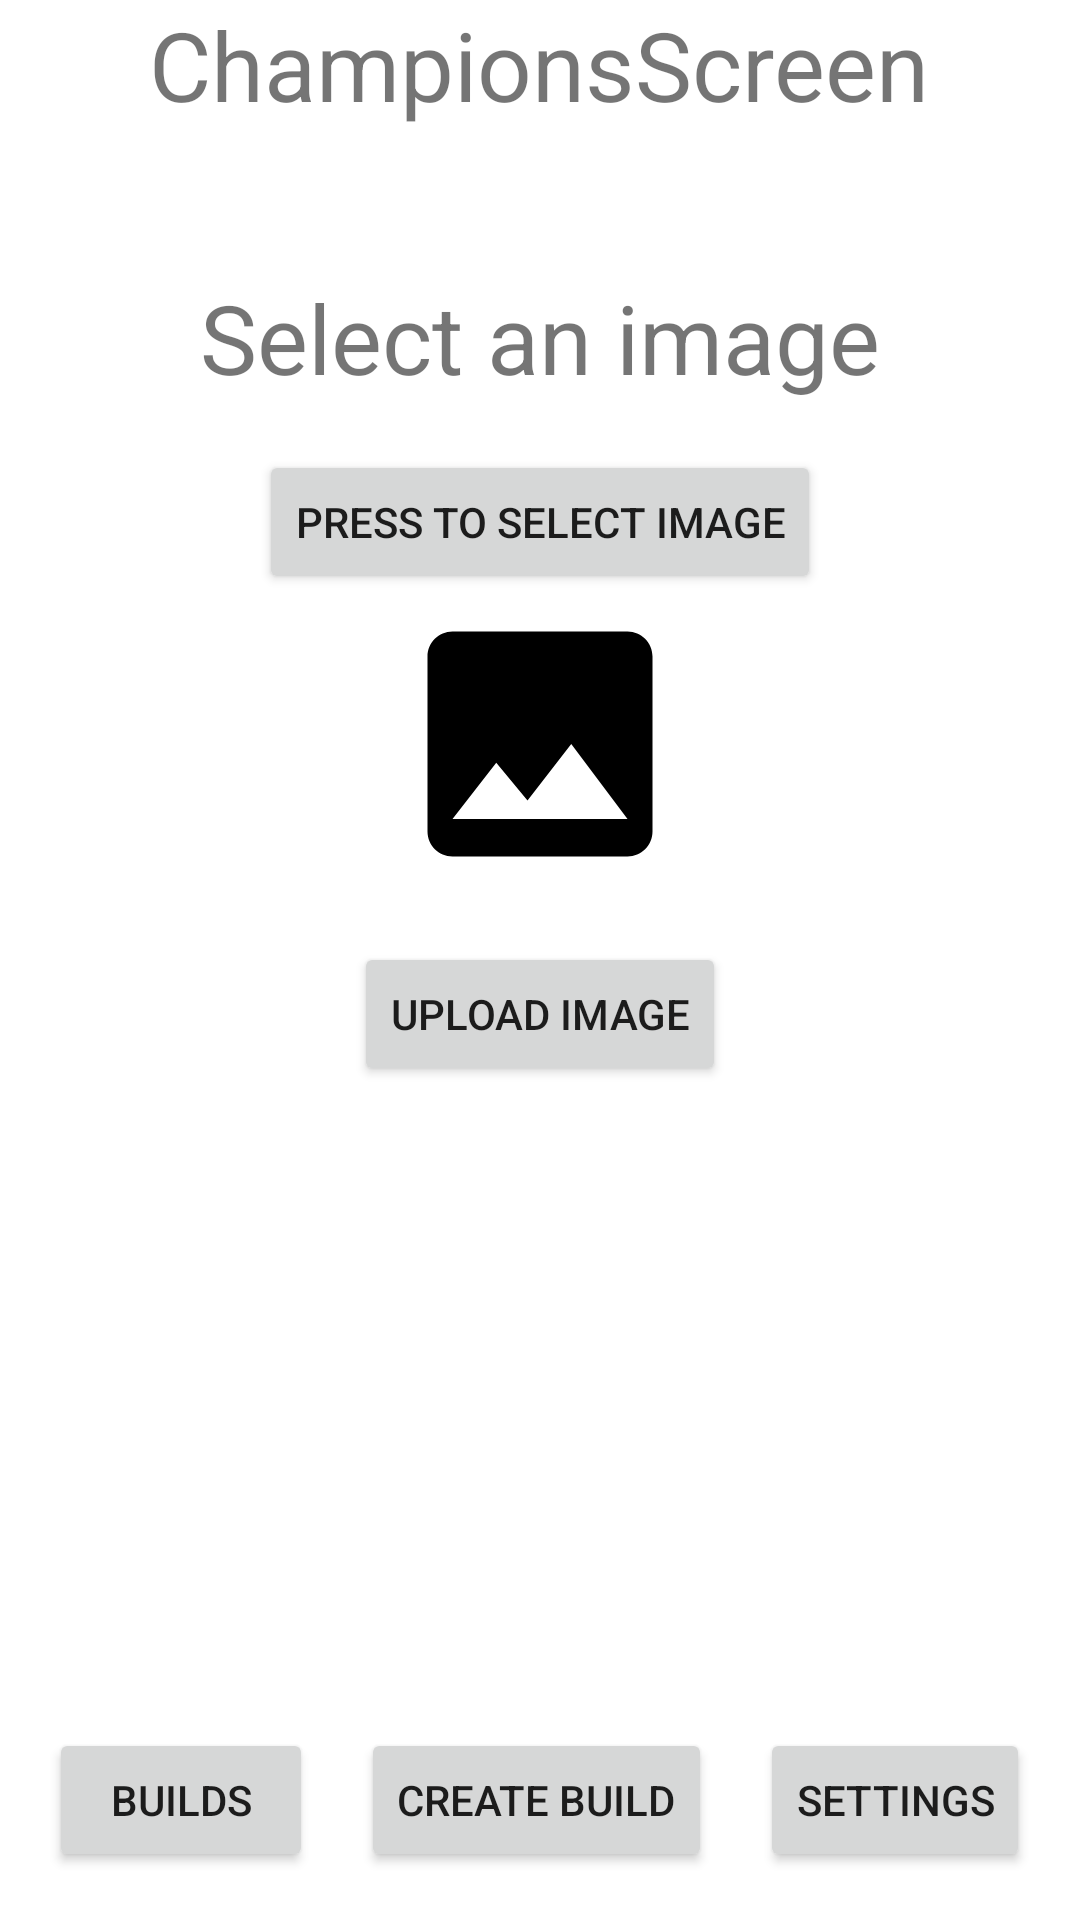

Layout XML and referenced resources for this Android screen:
<!-- AndroidManifest.xml: application theme Theme.LolAppCompanion -->
<!-- res/layout/champions_screen.xml -->
<?xml version="1.0" encoding="utf-8"?>
<androidx.coordinatorlayout.widget.CoordinatorLayout xmlns:android="http://schemas.android.com/apk/res/android"
    android:layout_width="match_parent"
    android:layout_height="match_parent">
    <LinearLayout
        android:layout_width="match_parent"
        android:layout_height="wrap_content"
        android:gravity="center"
        android:orientation="vertical">

        <TextView
            android:id="@+id/champions_screen_text"
            android:layout_width="wrap_content"
            android:layout_height="wrap_content"
            android:text="ChampionsScreen"
            android:textSize="@dimen/large"
            ></TextView>

        <TextView
            android:id="@+id/select_image_text"
            android:layout_width="wrap_content"
            android:layout_height="wrap_content"
            android:layout_marginTop="@dimen/giant"
            android:text="Select an image"
            android:textSize="@dimen/large"
            ></TextView>

        <Button
            android:id="@+id/select_image_button"
            android:layout_width="wrap_content"
            android:layout_height="wrap_content"
            android:layout_marginTop="@dimen/margin_normal"
            android:text="Press to select image"
            >
        </Button>
        
        <ImageView
            android:id="@+id/selected_image"
            android:layout_width="wrap_content"
            android:layout_height="wrap_content"
            android:src="@drawable/image_icon">
        </ImageView>

        <Button
            android:id="@+id/upload_image_button"
            android:layout_width="wrap_content"
            android:layout_height="wrap_content"
            android:layout_marginTop="@dimen/margin_normal"
            android:text="upload image"
            >
        </Button>
    </LinearLayout>



    
    <LinearLayout
        android:layout_width="match_parent"
        android:layout_height="wrap_content"
        android:layout_gravity="bottom"
        android:layout_marginStart="@dimen/margin_normal"
        android:layout_marginEnd="@dimen/margin_normal"
        android:layout_marginBottom="@dimen/margin_normal"
        android:orientation="horizontal"
        android:gravity="center">

        <Button
            android:id="@+id/navigation_builds_button"
            android:layout_width="wrap_content"
            android:layout_height="match_parent"
            android:text="@string/builds_text">
        </Button>

        <Button
            android:id="@+id/navigation_create_build_button"
            android:layout_width="wrap_content"
            android:layout_height="match_parent"
            android:text="@string/create_build_text"
            android:layout_marginStart="@dimen/margin_normal"
            android:layout_marginEnd="@dimen/margin_normal">
        </Button>

        <Button
            android:id="@+id/navigation_settings_button"
            android:layout_width="wrap_content"
            android:layout_height="match_parent"
            android:text="@string/settings_title">
        </Button>
    </LinearLayout>

</androidx.coordinatorlayout.widget.CoordinatorLayout>
<!-- resources referenced by this layout -->
<resources>
  <dimen name="giant">48dp</dimen>
  <dimen name="large">32dp</dimen>
  <dimen name="margin_normal">@dimen/medium</dimen>
  <!-- drawable image_icon (drawable) -->
  <vector android:height="100dp" android:tint="@color/black"
      android:viewportHeight="24" android:viewportWidth="24"
      android:width="100dp" xmlns:android="http://schemas.android.com/apk/res/android">
  
      <path android:fillColor="@android:color/white" android:pathData="M21,19V5c0,-1.1 -0.9,-2 -2,-2H5c-1.1,0 -2,0.9 -2,2v14c0,1.1 0.9,2 2,2h14c1.1,0 2,-0.9 2,-2zM8.5,13.5l2.5,3.01L14.5,12l4.5,6H5l3.5,-4.5z"/>
  
  </vector>
  <string name="builds_text">Builds</string>
  <string name="create_build_text">Create Build</string>
  <string name="settings_title">Settings</string>
  <style name="Theme.LolAppCompanion" parent="Theme.MaterialComponents.DayNight.DarkActionBar">
          
          <item name="colorPrimary">@color/purple_500</item>
          <item name="colorPrimaryVariant">@color/purple_700</item>
          <item name="colorOnPrimary">@color/white</item>
          
          <item name="colorSecondary">@color/teal_200</item>
          <item name="colorSecondaryVariant">@color/teal_700</item>
          <item name="colorOnSecondary">@color/black</item>
          
          <item name="android:statusBarColor">?attr/colorPrimaryVariant</item>
          
      </style>
  <dimen name="medium">16dp</dimen>
  <!-- not gathered from this repository: default colours our renderer supplied (Android Studio template values) -->
  <color name="purple_500">#FF6200EE</color>
  <color name="purple_700">#FF3700B3</color>
  <color name="teal_200">#FF03DAC5</color>
  <color name="teal_700">#FF018786</color>
  <color name="black">#FF000000</color>
  <color name="white">#FFFFFFFF</color>
</resources>
